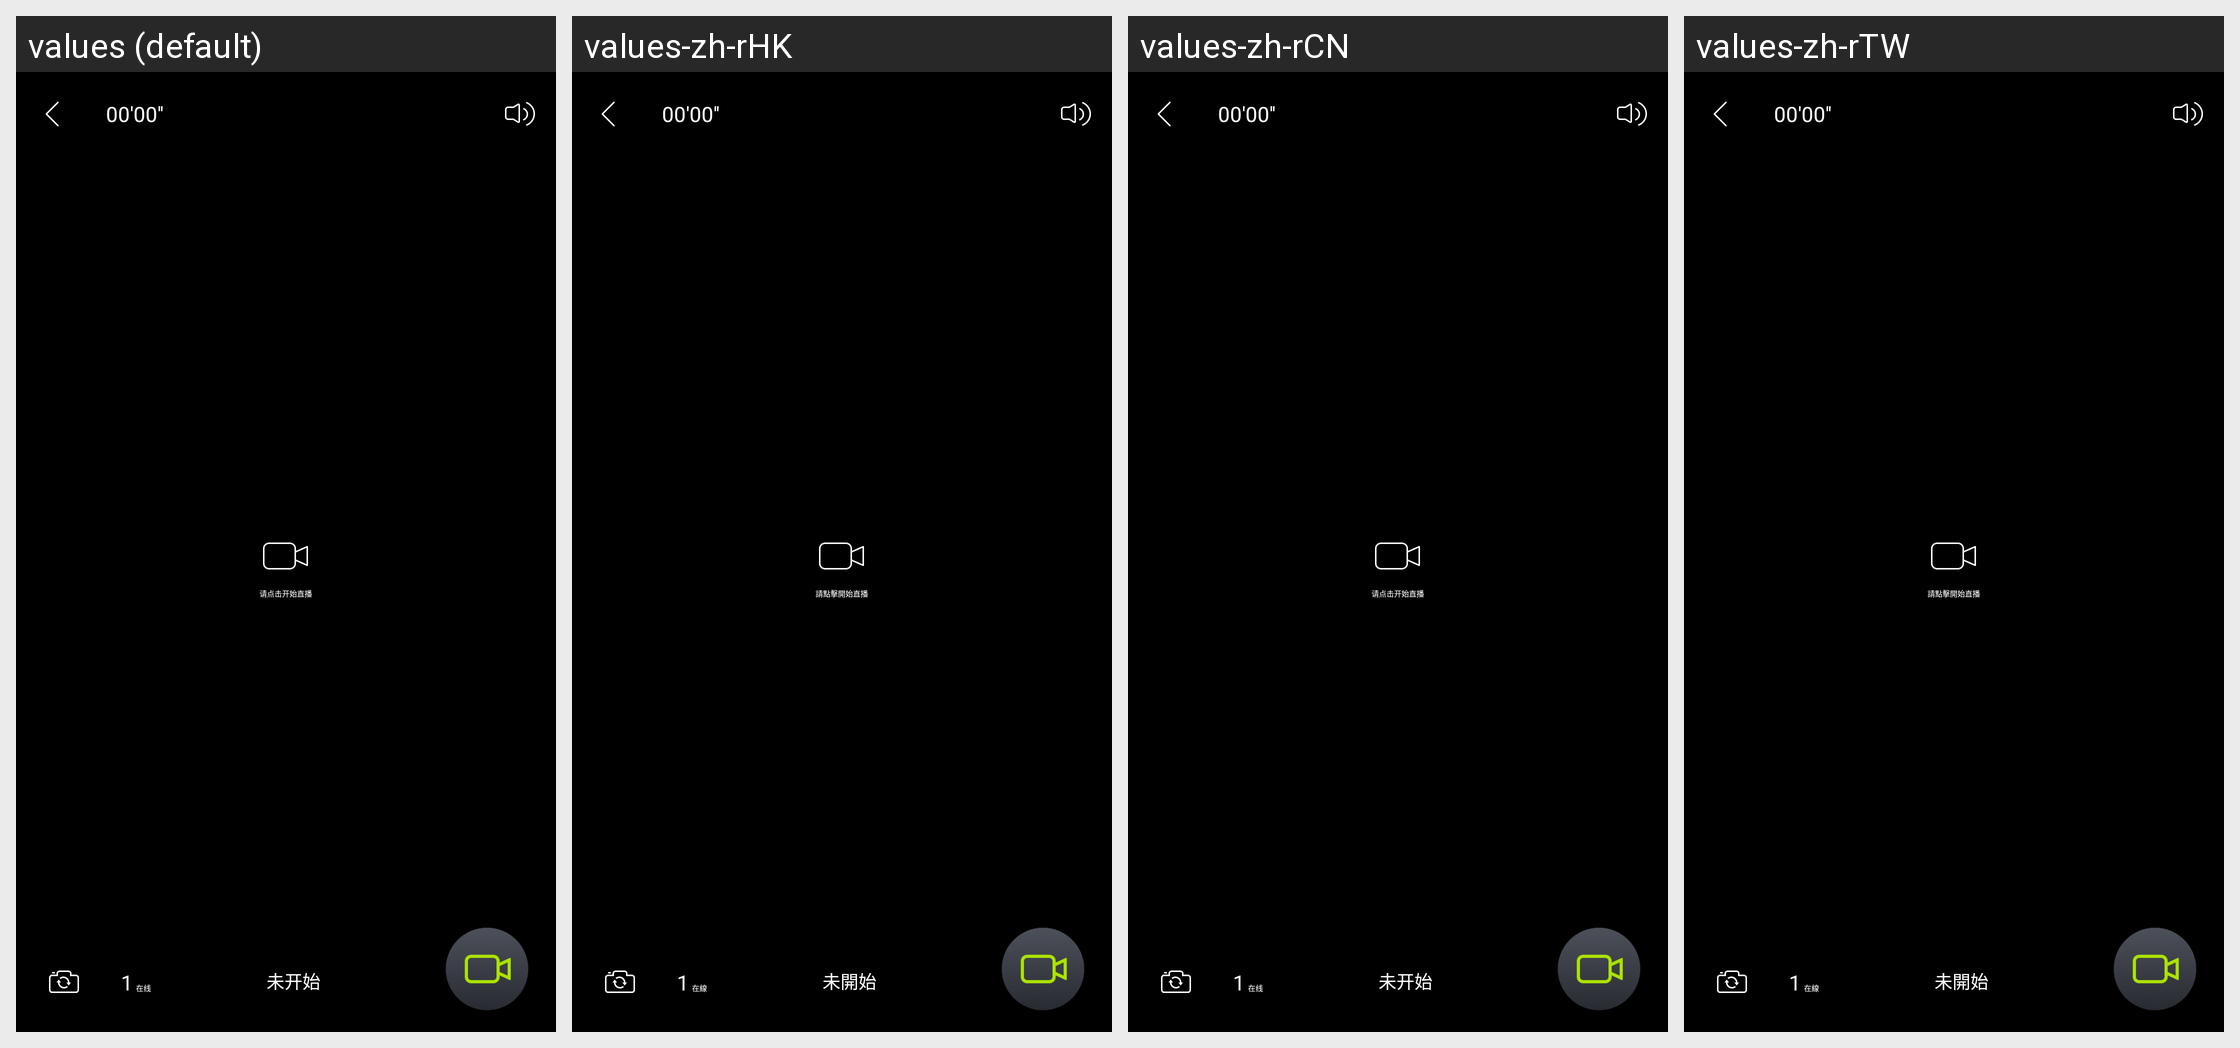

Here is an Android app screen in its default locale and in the app's own translations. Write out the translated-string differences for the strings that appear on this screen.
Android screen res/layout/activity_live_room.xml rendered under 4 locales, left to right: values (default), values-zh-rHK, values-zh-rCN, values-zh-rTW. Device: Nexus 5 (rendered at 1080×1920; each locale shown at half size, 540×960, under a caption strip naming it); theme AppTheme_SwipeBack.
Other locales in the repository, not shown: values-ch, values-en.
Strings drawn on this screen, with the default value and each locale's value (text and hints the layout hard-codes, and strings that could not be matched under every locale, appear in the picture but are not listed):

online
  values: 在线
  values-zh-rHK: 在線
  values-zh-rCN: 在线
  values-zh-rTW: 在線

no_start
  values: 未开始
  values-zh-rHK: 未開始
  values-zh-rCN: 未开始
  values-zh-rTW: 未開始

click_start_live
  values: 请点击开始直播
  values-zh-rHK: 請點擊開始直播
  values-zh-rCN: 请点击开始直播
  values-zh-rTW: 請點擊開始直播
